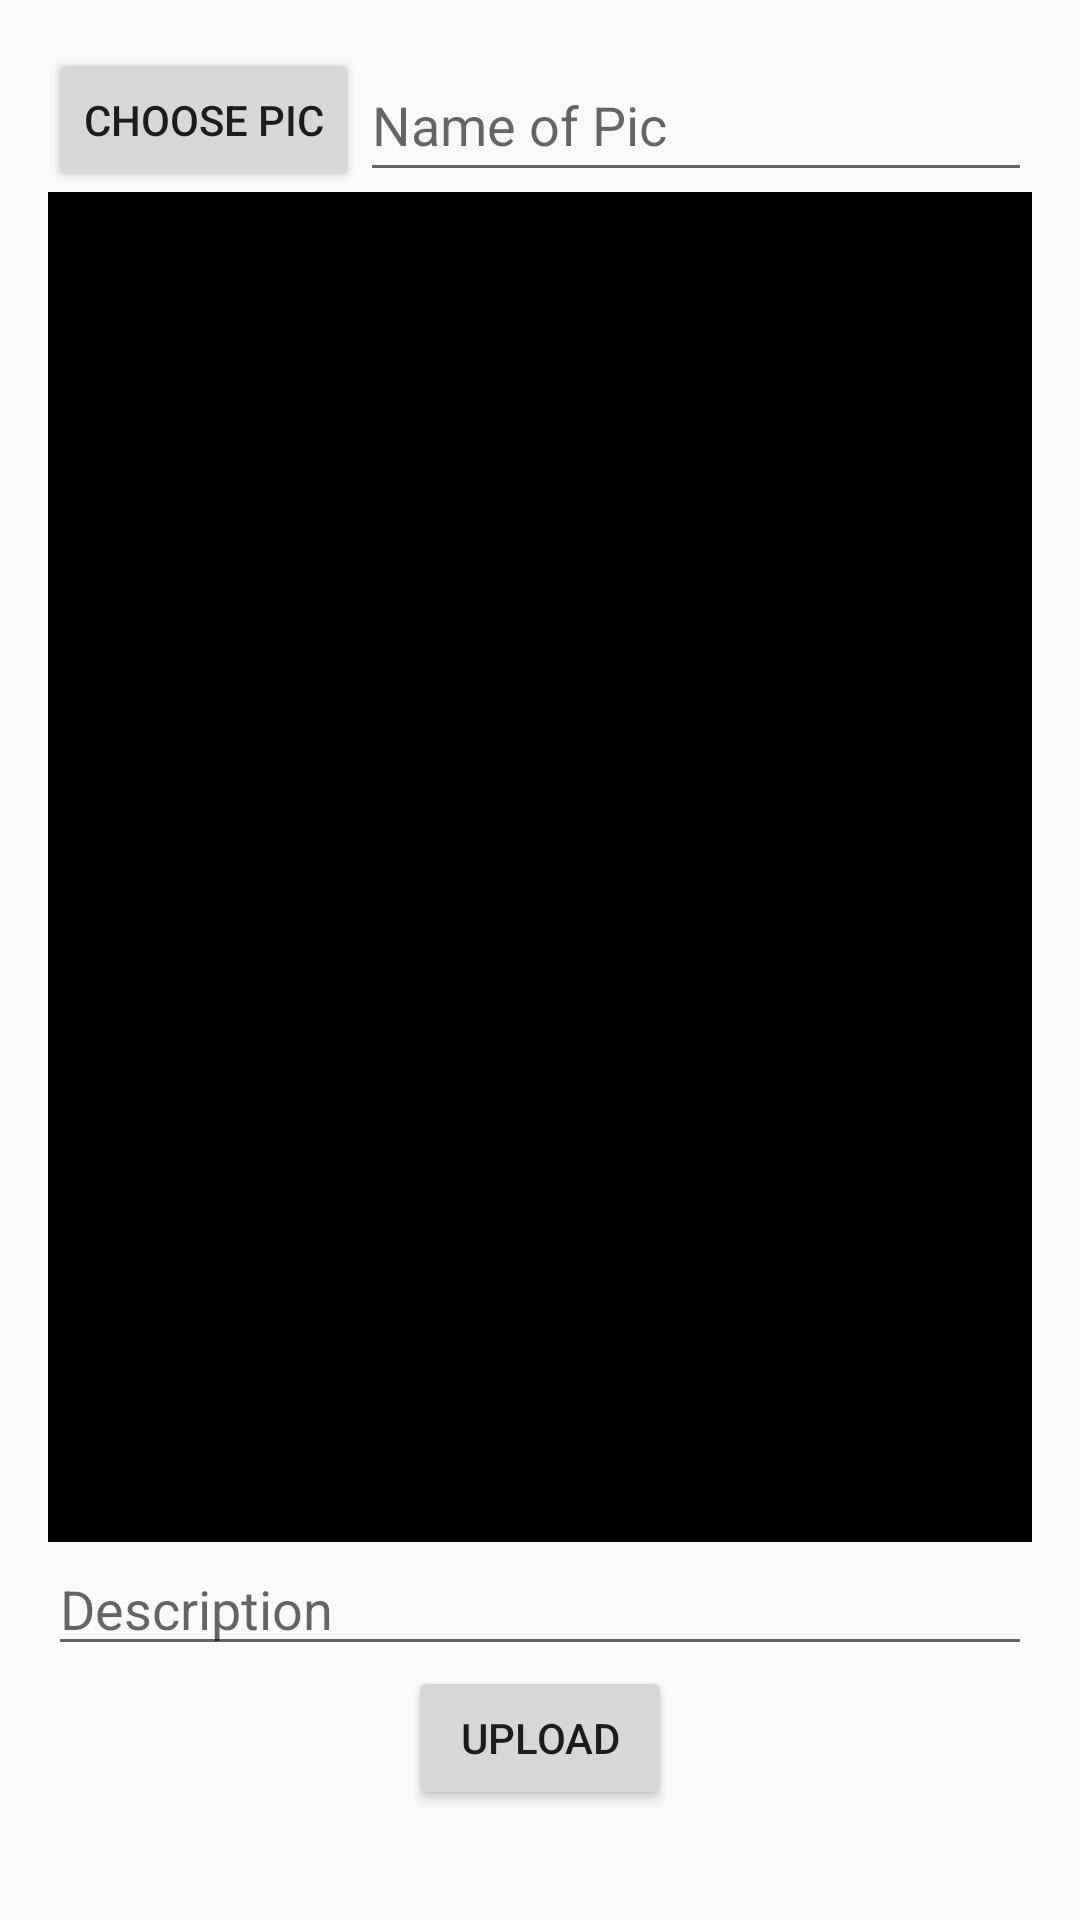

Android layout source for this screen:
<!-- AndroidManifest.xml: application theme AppTheme -->
<!-- res/layout/fragment_fragment_upload_image.xml -->
<?xml version="1.0" encoding="utf-8"?>
<LinearLayout xmlns:android="http://schemas.android.com/apk/res/android"
    xmlns:tools="http://schemas.android.com/tools"
    android:id="@+id/layotfragmentuploadpic"
    android:layout_width="match_parent"
    android:layout_height="match_parent"
    android:orientation="vertical"
    android:padding="@dimen/minimo"
    android:weightSum="9"
    tools:context=".FragmentUploadImage">

    <ScrollView
        android:layout_width="match_parent"
        android:layout_height="0dp"
        android:layout_weight="9">


        <LinearLayout
            android:layout_width="match_parent"
            android:layout_height="match_parent"
            android:orientation="vertical"
            android:weightSum="11">

            <LinearLayout
                android:layout_width="match_parent"
                android:layout_height="match_parent"
                android:layout_weight="1"
                android:gravity="center_vertical"
                android:orientation="horizontal">

                <Button
                    android:id="@+id/btnchoosepic"
                    android:layout_width="wrap_content"
                    android:layout_height="match_parent"
                    android:text="Choose pic" />

                <EditText
                    android:id="@+id/edittextpicname"
                    android:layout_width="match_parent"
                    android:layout_height="match_parent"
                    android:hint="Name of Pic"
                    android:inputType="textMultiLine" />
            </LinearLayout>

            <LinearLayout
                android:layout_width="match_parent"
                android:layout_height="match_parent"
                android:layout_weight="7">

                <ImageView
                    android:background="@android:color/background_dark"
                    android:id="@+id/imageviewpictoup"
                    android:layout_width="match_parent"
                    android:layout_height="450dp"
                    android:src="@mipmap/ic_launcher_round">

                </ImageView>
            </LinearLayout>

            <LinearLayout
                android:layout_width="match_parent"
                android:layout_height="match_parent"
                android:layout_weight="1">
            <EditText
                android:id="@+id/edittextdescription"
                android:layout_width="match_parent"
                android:layout_height="match_parent"
                android:hint="Description" />

            </LinearLayout>
            <LinearLayout
                android:layout_width="match_parent"
                android:layout_height="match_parent"
                android:layout_weight="1"
                android:gravity="center">
            <Button
                android:id="@+id/btnuploadpic"
                android:layout_width="wrap_content"
                android:layout_height="match_parent"
                android:text="Upload"
                />
            </LinearLayout>


        <LinearLayout
            android:layout_width="match_parent"
            android:layout_height="match_parent"
            android:layout_weight="1">
            <ProgressBar
                android:id="@+id/progressbaruploadingimg"
                android:layout_width="match_parent"
                android:layout_height="match_parent"
                android:visibility="gone" />
        </LinearLayout>
        </LinearLayout>
    </ScrollView>
</LinearLayout>
<!-- resources referenced by this layout -->
<resources>
  <dimen name="minimo">32dp</dimen>
  <style name="AppTheme" parent="Theme.AppCompat.Light.DarkActionBar">
          
          <item name="colorPrimary">@color/colorPrimary</item>
          <item name="colorPrimaryDark">@color/colorPrimaryDark</item>
          <item name="colorAccent">@color/colorAccent</item>
      </style>
  <color name="colorPrimary">#008577</color>
  <color name="colorPrimaryDark">#00574B</color>
  <color name="colorAccent">#D81B60</color>
</resources>
